Run: headless pygame with SDL's dummy video driver; simulated clock (each Clock.tick advances the game by its frame time, no real sleeping); random seed 0; keys injected as events and as key.get_pressed() state; mouse plan: one left click at the window centre at the start of phase 2, then a move to the lower-right quarter at the start of phase 3.
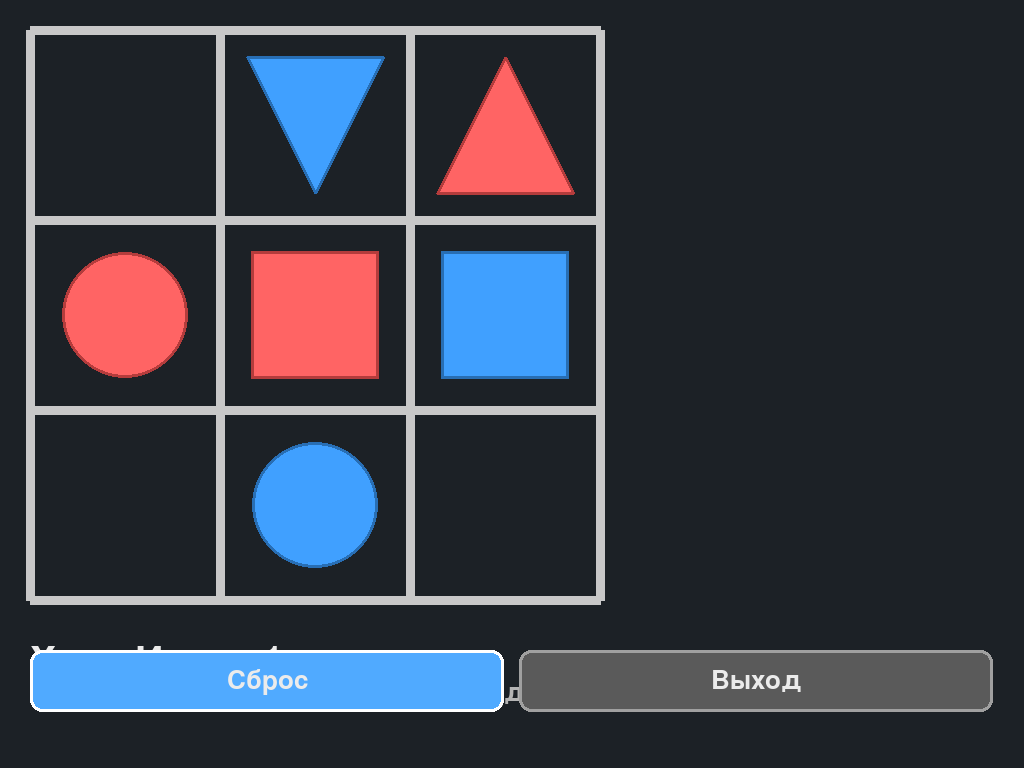
Frame 1 of 4 · flips 1–60 · no input
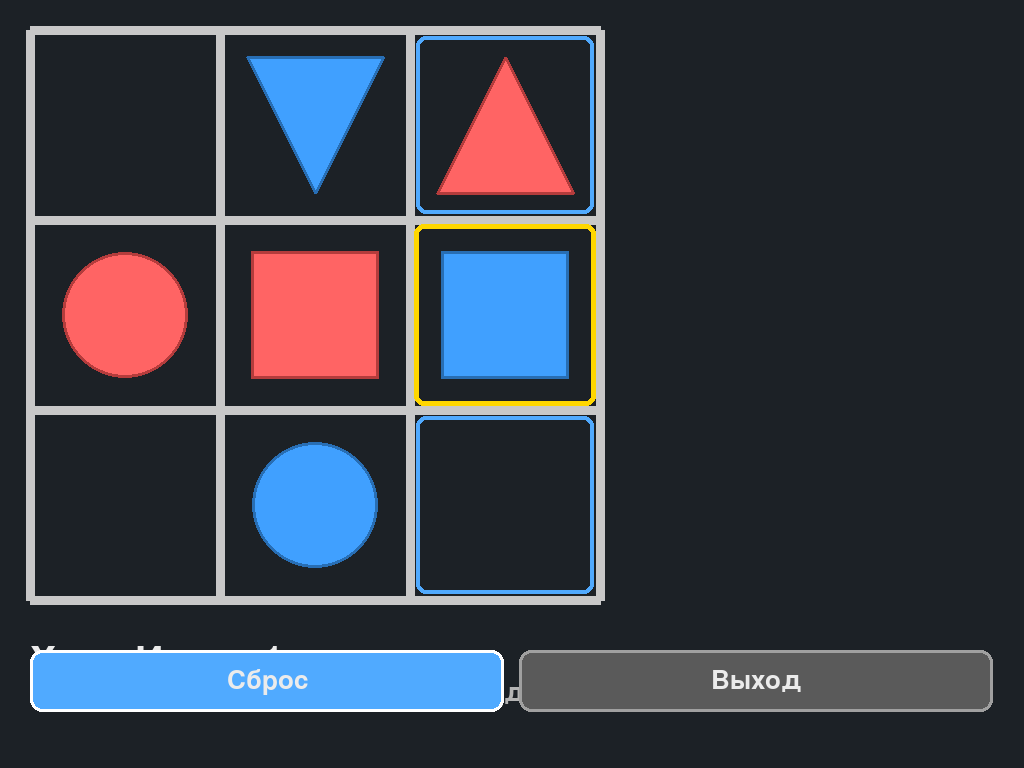
Frame 2 of 4 · flips 61–180 · clicked the window centre · tapped SPACE, RETURN · held RIGHT (→), D
Frame 3 of 4 · flips 181–300 · moved the mouse to the lower-right quarter · held DOWN (↓), S · screen unchanged from frame 2, image omitted
Frame 4 of 4 · flips 301–420 · held LEFT (←), A, UP (↑), W · screen unchanged from frame 3, image omitted

The pygame program that drew these frames:

import sys
import random
from dataclasses import dataclass
from typing import List, Optional, Tuple, Dict

import pygame


# --- Constants ---
BOARD_ROWS = 3
BOARD_COLS = 3
CELL_SIZE = 160
GRID_LINE_WIDTH = 4
MARGIN = 32  # outer margin around the board
INFO_PANEL_HEIGHT = 120

WINDOW_WIDTH = MARGIN * 2 + CELL_SIZE * BOARD_COLS
WINDOW_HEIGHT = MARGIN * 2 + CELL_SIZE * BOARD_ROWS + INFO_PANEL_HEIGHT

FPS = 60

# Colors
COLOR_BG = (28, 33, 38)
COLOR_GRID = (200, 200, 200)
COLOR_HL = (255, 215, 0)
COLOR_MOVE = (80, 170, 255)
COLOR_TEXT = (235, 235, 235)
COLOR_SUBTEXT = (180, 180, 180)

COLOR_P1 = (64, 160, 255)   # Player 1 color (blue)
COLOR_P2 = (255, 100, 100)   # Player 2 color (red)
COLOR_P1_DARK = (40, 110, 180)
COLOR_P2_DARK = (180, 60, 60)

# Piece types
PIECE_CIRCLE = "circle"
PIECE_SQUARE = "square"
PIECE_TRIANGLE = "triangle"

# Player identifiers
PLAYER_ONE = 1
PLAYER_TWO = 2


@dataclass
class Piece:
    owner_id: int
    piece_type: str
    row: int
    col: int
    # For triangles: +1 means facing down (towards larger row index), -1 means facing up
    forward_dir: int = +1

    def copy(self) -> "Piece":
        return Piece(
            owner_id=self.owner_id,
            piece_type=self.piece_type,
            row=self.row,
            col=self.col,
            forward_dir=self.forward_dir,
        )


@dataclass
class Layout:
    width: int
    height: int
    margin: int
    info_panel_height: int
    cell_size: int
    grid_line_width: int


def compute_layout(win_w: int, win_h: int) -> Layout:
    # Scale UI for mobile screens
    min_dim = min(win_w, win_h)
    margin = max(10, int(min_dim * 0.04))
    info_panel_height = max(90, int(min_dim * 0.18))

    available_w = max(1, win_w - 2 * margin)
    available_h = max(1, win_h - 2 * margin - info_panel_height)
    cell_size = max(48, min(available_w // BOARD_COLS, available_h // BOARD_ROWS))
    grid_line_width = max(2, cell_size // 20)

    return Layout(
        width=win_w,
        height=win_h,
        margin=margin,
        info_panel_height=info_panel_height,
        cell_size=cell_size,
        grid_line_width=grid_line_width,
    )


def compute_ui_rects(layout: Layout) -> Tuple[pygame.Rect, pygame.Rect, int]:
    # Compute panel top and button rects
    board_pixel_h = layout.margin * 2 + layout.cell_size * BOARD_ROWS
    panel_top = board_pixel_h + 12

    gap = max(8, int(min(layout.width, layout.height) * 0.02))
    btn_h = max(44, int(layout.info_panel_height * 0.45))
    btn_w = (layout.width - 2 * layout.margin - gap)
    btn_w = max(100, btn_w // 2)

    btn_y = panel_top + 8
    restart_rect = pygame.Rect(layout.margin, btn_y, btn_w, btn_h)
    exit_rect = pygame.Rect(layout.margin + btn_w + gap, btn_y, btn_w, btn_h)
    return restart_rect, exit_rect, panel_top


def draw_button(surface: pygame.Surface, rect: pygame.Rect, text: str, font: pygame.font.Font, *, primary: bool = False) -> None:
    base_color = COLOR_MOVE if primary else (90, 90, 90)
    border_color = (255, 255, 255) if primary else (160, 160, 160)
    pygame.draw.rect(surface, base_color, rect, border_radius=12)
    pygame.draw.rect(surface, border_color, rect, width=3, border_radius=12)
    label = font.render(text, True, COLOR_TEXT)
    label_rect = label.get_rect(center=rect.center)
    surface.blit(label, label_rect)


class GameState:
    def __init__(self) -> None:
        self.pieces: List[Piece] = []
        self.board: Dict[Tuple[int, int], Piece] = {}
        self.current_player: int = PLAYER_ONE
        self.captured_by_player: Dict[int, int] = {PLAYER_ONE: 0, PLAYER_TWO: 0}
        self.winner: Optional[int] = None

    def setup_random(self) -> None:
        self.pieces.clear()
        self.board.clear()
        self.current_player = PLAYER_ONE
        self.captured_by_player = {PLAYER_ONE: 0, PLAYER_TWO: 0}
        self.winner = None

        # All cells on the 3x3 board
        cells = [(r, c) for r in range(BOARD_ROWS) for c in range(BOARD_COLS)]
        random.shuffle(cells)

        # Create three pieces per player in random positions
        placements = cells[:6]

        # Player 1 forward: down (+1)
        self.pieces.append(Piece(PLAYER_ONE, PIECE_CIRCLE, placements[0][0], placements[0][1], +1))
        self.pieces.append(Piece(PLAYER_ONE, PIECE_SQUARE, placements[1][0], placements[1][1], +1))
        self.pieces.append(Piece(PLAYER_ONE, PIECE_TRIANGLE, placements[2][0], placements[2][1], +1))
        # Player 2 forward: up (-1)
        self.pieces.append(Piece(PLAYER_TWO, PIECE_CIRCLE, placements[3][0], placements[3][1], -1))
        self.pieces.append(Piece(PLAYER_TWO, PIECE_SQUARE, placements[4][0], placements[4][1], -1))
        self.pieces.append(Piece(PLAYER_TWO, PIECE_TRIANGLE, placements[5][0], placements[5][1], -1))

        self.rebuild_board_index()

    def rebuild_board_index(self) -> None:
        self.board.clear()
        for piece in self.pieces:
            self.board[(piece.row, piece.col)] = piece

    def piece_at(self, row: int, col: int) -> Optional[Piece]:
        return self.board.get((row, col))

    def is_inside(self, row: int, col: int) -> bool:
        return 0 <= row < BOARD_ROWS and 0 <= col < BOARD_COLS

    def is_occupied_by_owner(self, row: int, col: int, owner_id: int) -> bool:
        piece = self.piece_at(row, col)
        return piece is not None and piece.owner_id == owner_id

    def can_capture(self, attacker: Piece, defender: Piece) -> bool:
        if attacker.owner_id == defender.owner_id:
            return False
        if attacker.piece_type == PIECE_TRIANGLE:
            return defender.piece_type == PIECE_CIRCLE
        if attacker.piece_type == PIECE_CIRCLE:
            return defender.piece_type == PIECE_SQUARE
        if attacker.piece_type == PIECE_SQUARE:
            return defender.piece_type == PIECE_TRIANGLE
        return False

    def get_legal_moves_for(self, piece: Piece) -> List[Tuple[int, int]]:
        directions: List[Tuple[int, int]] = []

        if piece.piece_type == PIECE_CIRCLE:
            # Diagonals only, 1 step
            directions = [(-1, -1), (-1, +1), (+1, -1), (+1, +1)]
        elif piece.piece_type == PIECE_SQUARE:
            # Orthogonal only, 1 step
            directions = [(-1, 0), (+1, 0), (0, -1), (0, +1)]
        elif piece.piece_type == PIECE_TRIANGLE:
            # Forward/back one step, plus backward diagonals relative to forward
            f = piece.forward_dir
            directions = [
                (f, 0),           # forward
                (-f, 0),          # backward
                (-f, -1),         # backward-left (relative to forward)
                (-f, +1),         # backward-right (relative to forward)
            ]
        else:
            directions = []

        legal_moves: List[Tuple[int, int]] = []
        for dr, dc in directions:
            nr, nc = piece.row + dr, piece.col + dc
            if not self.is_inside(nr, nc):
                continue
            occupant = self.piece_at(nr, nc)
            if occupant is None:
                legal_moves.append((nr, nc))
                continue
            if occupant.owner_id == piece.owner_id:
                continue
            # Enemy occupant: only legal if capture is allowed by RPS rule
            if self.can_capture(piece, occupant):
                legal_moves.append((nr, nc))

        return legal_moves

    def apply_move(self, piece: Piece, target_row: int, target_col: int) -> None:
        if self.winner is not None:
            return

        # Capture if enemy present (only if allowed)
        target_piece = self.piece_at(target_row, target_col)
        if target_piece is not None and target_piece.owner_id != piece.owner_id:
            if not self.can_capture(piece, target_piece):
                return
            self.pieces.remove(target_piece)
            self.captured_by_player[piece.owner_id] += 1

        # Move the piece
        # Remove old index
        if (piece.row, piece.col) in self.board:
            self.board.pop((piece.row, piece.col), None)

        piece.row = target_row
        piece.col = target_col

        # Triangle orientation update at top/bottom edges
        if piece.piece_type == PIECE_TRIANGLE:
            if piece.row == 0:
                piece.forward_dir = +1
            elif piece.row == BOARD_ROWS - 1:
                piece.forward_dir = -1

        # Re-index new location
        self.board[(piece.row, piece.col)] = piece

        # Check win condition: capture two enemy pieces
        if self.captured_by_player[piece.owner_id] >= 2:
            self.winner = piece.owner_id

        # Switch turns if no winner yet
        if self.winner is None:
            self.current_player = PLAYER_TWO if self.current_player == PLAYER_ONE else PLAYER_ONE


# --- Rendering helpers ---

def board_to_pixel(layout: Layout, row: int, col: int) -> Tuple[int, int, int, int]:
    x = layout.margin + col * layout.cell_size
    y = layout.margin + row * layout.cell_size
    return x, y, layout.cell_size, layout.cell_size


def draw_grid(surface: pygame.Surface, layout: Layout) -> None:
    for r in range(BOARD_ROWS + 1):
        y = layout.margin + r * layout.cell_size
        pygame.draw.line(surface, COLOR_GRID, (layout.margin, y), (layout.margin + layout.cell_size * BOARD_COLS, y), layout.grid_line_width)
    for c in range(BOARD_COLS + 1):
        x = layout.margin + c * layout.cell_size
        pygame.draw.line(surface, COLOR_GRID, (x, layout.margin), (x, layout.margin + layout.cell_size * BOARD_ROWS), layout.grid_line_width)


def draw_piece(surface: pygame.Surface, layout: Layout, piece: Piece) -> None:
    x, y, w, h = board_to_pixel(layout, piece.row, piece.col)
    cx = x + w // 2
    cy = y + h // 2

    color = COLOR_P1 if piece.owner_id == PLAYER_ONE else COLOR_P2
    color_dark = COLOR_P1_DARK if piece.owner_id == PLAYER_ONE else COLOR_P2_DARK

    if piece.piece_type == PIECE_CIRCLE:
        radius = min(w, h) // 3
        pygame.draw.circle(surface, color, (cx, cy), radius)
        pygame.draw.circle(surface, color_dark, (cx, cy), radius, 3)

    elif piece.piece_type == PIECE_SQUARE:
        margin = w // 6
        rect = pygame.Rect(x + margin, y + margin, w - 2 * margin, h - 2 * margin)
        pygame.draw.rect(surface, color, rect)
        pygame.draw.rect(surface, color_dark, rect, 3)

    elif piece.piece_type == PIECE_TRIANGLE:
        # Triangle pointing in forward_dir
        margin = w // 7
        if piece.forward_dir == +1:
            # Pointing down
            p1 = (cx, y + h - margin)  # tip bottom
            p2 = (x + margin, y + margin)
            p3 = (x + w - margin, y + margin)
        else:
            # Pointing up
            p1 = (cx, y + margin)  # tip top
            p2 = (x + margin, y + h - margin)
            p3 = (x + w - margin, y + h - margin)
        pygame.draw.polygon(surface, color, [p1, p2, p3])
        pygame.draw.polygon(surface, color_dark, [p1, p2, p3], 3)


def draw_highlights(surface: pygame.Surface, layout: Layout, moves: List[Tuple[int, int]]) -> None:
    for (r, c) in moves:
        x, y, w, h = board_to_pixel(layout, r, c)
        rect = pygame.Rect(x + 6, y + 6, w - 12, h - 12)
        pygame.draw.rect(surface, COLOR_MOVE, rect, 4, border_radius=10)


def draw_selection(surface: pygame.Surface, layout: Layout, piece: Piece) -> None:
    x, y, w, h = board_to_pixel(layout, piece.row, piece.col)
    rect = pygame.Rect(x + 4, y + 4, w - 8, h - 8)
    pygame.draw.rect(surface, COLOR_HL, rect, 5, border_radius=10)


# --- Input helpers ---

def pixel_to_board(layout: Layout, mouse_pos: Tuple[int, int]) -> Optional[Tuple[int, int]]:
    x, y = mouse_pos
    board_left = layout.margin
    board_top = layout.margin
    if x < board_left or y < board_top:
        return None
    x_rel = x - board_left
    y_rel = y - board_top
    col = x_rel // layout.cell_size
    row = y_rel // layout.cell_size
    if 0 <= row < BOARD_ROWS and 0 <= col < BOARD_COLS:
        return int(row), int(col)
    return None


def main() -> None:
    pygame.init()
    pygame.display.set_caption("3x3 Duel (Mobile)")

    # Prefer fullscreen for mobile; fallback to windowed if needed
    screen: pygame.Surface
    try:
        screen = pygame.display.set_mode((0, 0), pygame.FULLSCREEN)
    except Exception:
        screen = pygame.display.set_mode((WINDOW_WIDTH, WINDOW_HEIGHT))

    clock = pygame.time.Clock()

    state = GameState()
    state.setup_random()

    selected: Optional[Piece] = None
    legal_moves: List[Tuple[int, int]] = []

    def handle_pointer_down(px: int, py: int, layout: Layout, restart_rect: pygame.Rect, exit_rect: pygame.Rect) -> Tuple[Optional[Piece], List[Tuple[int, int]], bool]:
        nonlocal state
        nonlocal selected
        nonlocal legal_moves
        # Buttons first
        if restart_rect.collidepoint(px, py):
            state.setup_random()
            selected = None
            legal_moves = []
            return selected, legal_moves, False
        if exit_rect.collidepoint(px, py):
            return selected, legal_moves, True

        # Board interaction
        board_cell = pixel_to_board(layout, (px, py))
        if board_cell is None:
            selected = None
            legal_moves = []
            return selected, legal_moves, False

        row, col = board_cell
        clicked_piece = state.piece_at(row, col)

        if state.winner is not None:
            return selected, legal_moves, False

        if selected is not None:
            if (row, col) in legal_moves:
                state.apply_move(selected, row, col)
                selected = None
                legal_moves = []
            else:
                if clicked_piece is not None and clicked_piece.owner_id == state.current_player:
                    selected = clicked_piece
                    legal_moves = state.get_legal_moves_for(clicked_piece)
                else:
                    selected = None
                    legal_moves = []
        else:
            if clicked_piece is not None and clicked_piece.owner_id == state.current_player:
                selected = clicked_piece
                legal_moves = state.get_legal_moves_for(clicked_piece)
            else:
                selected = None
                legal_moves = []
        return selected, legal_moves, False

    running = True
    while running:
        win_w, win_h = screen.get_size()
        layout = compute_layout(win_w, win_h)
        restart_rect, exit_rect, panel_top = compute_ui_rects(layout)

        # Fonts sized to panel
        font = pygame.font.Font(None, max(22, int(layout.info_panel_height * 0.42)))
        small_font = pygame.font.Font(None, max(18, int(layout.info_panel_height * 0.28)))

        for event in pygame.event.get():
            if event.type == pygame.QUIT:
                running = False
            elif event.type == pygame.KEYDOWN:
                if event.key == pygame.K_ESCAPE:
                    running = False
                elif event.key == pygame.K_r:
                    state.setup_random()
                    selected = None
                    legal_moves = []
            elif event.type == pygame.MOUSEBUTTONDOWN and event.button == 1:
                sx, sy = event.pos
                _, _, should_quit = handle_pointer_down(sx, sy, layout, restart_rect, exit_rect)
                if should_quit:
                    running = False
            elif event.type == pygame.FINGERDOWN:
                # Convert normalized touch coords to pixels
                sx = int(event.x * win_w)
                sy = int(event.y * win_h)
                _, _, should_quit = handle_pointer_down(sx, sy, layout, restart_rect, exit_rect)
                if should_quit:
                    running = False

        # --- Draw ---
        screen.fill(COLOR_BG)

        # Board and pieces
        draw_grid(screen, layout)

        # Selection and legal moves
        if selected is not None:
            draw_selection(screen, layout, selected)
            draw_highlights(screen, layout, legal_moves)

        # Draw pieces (order for highlight visibility)
        for owner in (PLAYER_TWO, PLAYER_ONE):
            for piece in state.pieces:
                if piece.owner_id == owner:
                    draw_piece(screen, layout, piece)

        # Info panel
        if state.winner is None:
            turn_text = f"Ход: Игрок {1 if state.current_player == PLAYER_ONE else 2}"
        else:
            turn_text = f"Победа! Игрок {1 if state.winner == PLAYER_ONE else 2}"
        turn_surf = font.render(turn_text, True, COLOR_TEXT)
        screen.blit(turn_surf, (layout.margin, panel_top))

        cap_text = (
            f"Съедено — Игрок 1: {state.captured_by_player[PLAYER_ONE]}  |  "
            f"Игрок 2: {state.captured_by_player[PLAYER_TWO]}  (до 2)"
        )
        cap_surf = small_font.render(cap_text, True, COLOR_SUBTEXT)
        screen.blit(cap_surf, (layout.margin, panel_top + int(layout.info_panel_height * 0.28)))

        # Buttons
        draw_button(screen, restart_rect, "Сброс", small_font, primary=True)
        draw_button(screen, exit_rect, "Выход", small_font, primary=False)

        pygame.display.flip()
        clock.tick(FPS)

    pygame.quit()
    sys.exit(0)


if __name__ == "__main__":
    main()
